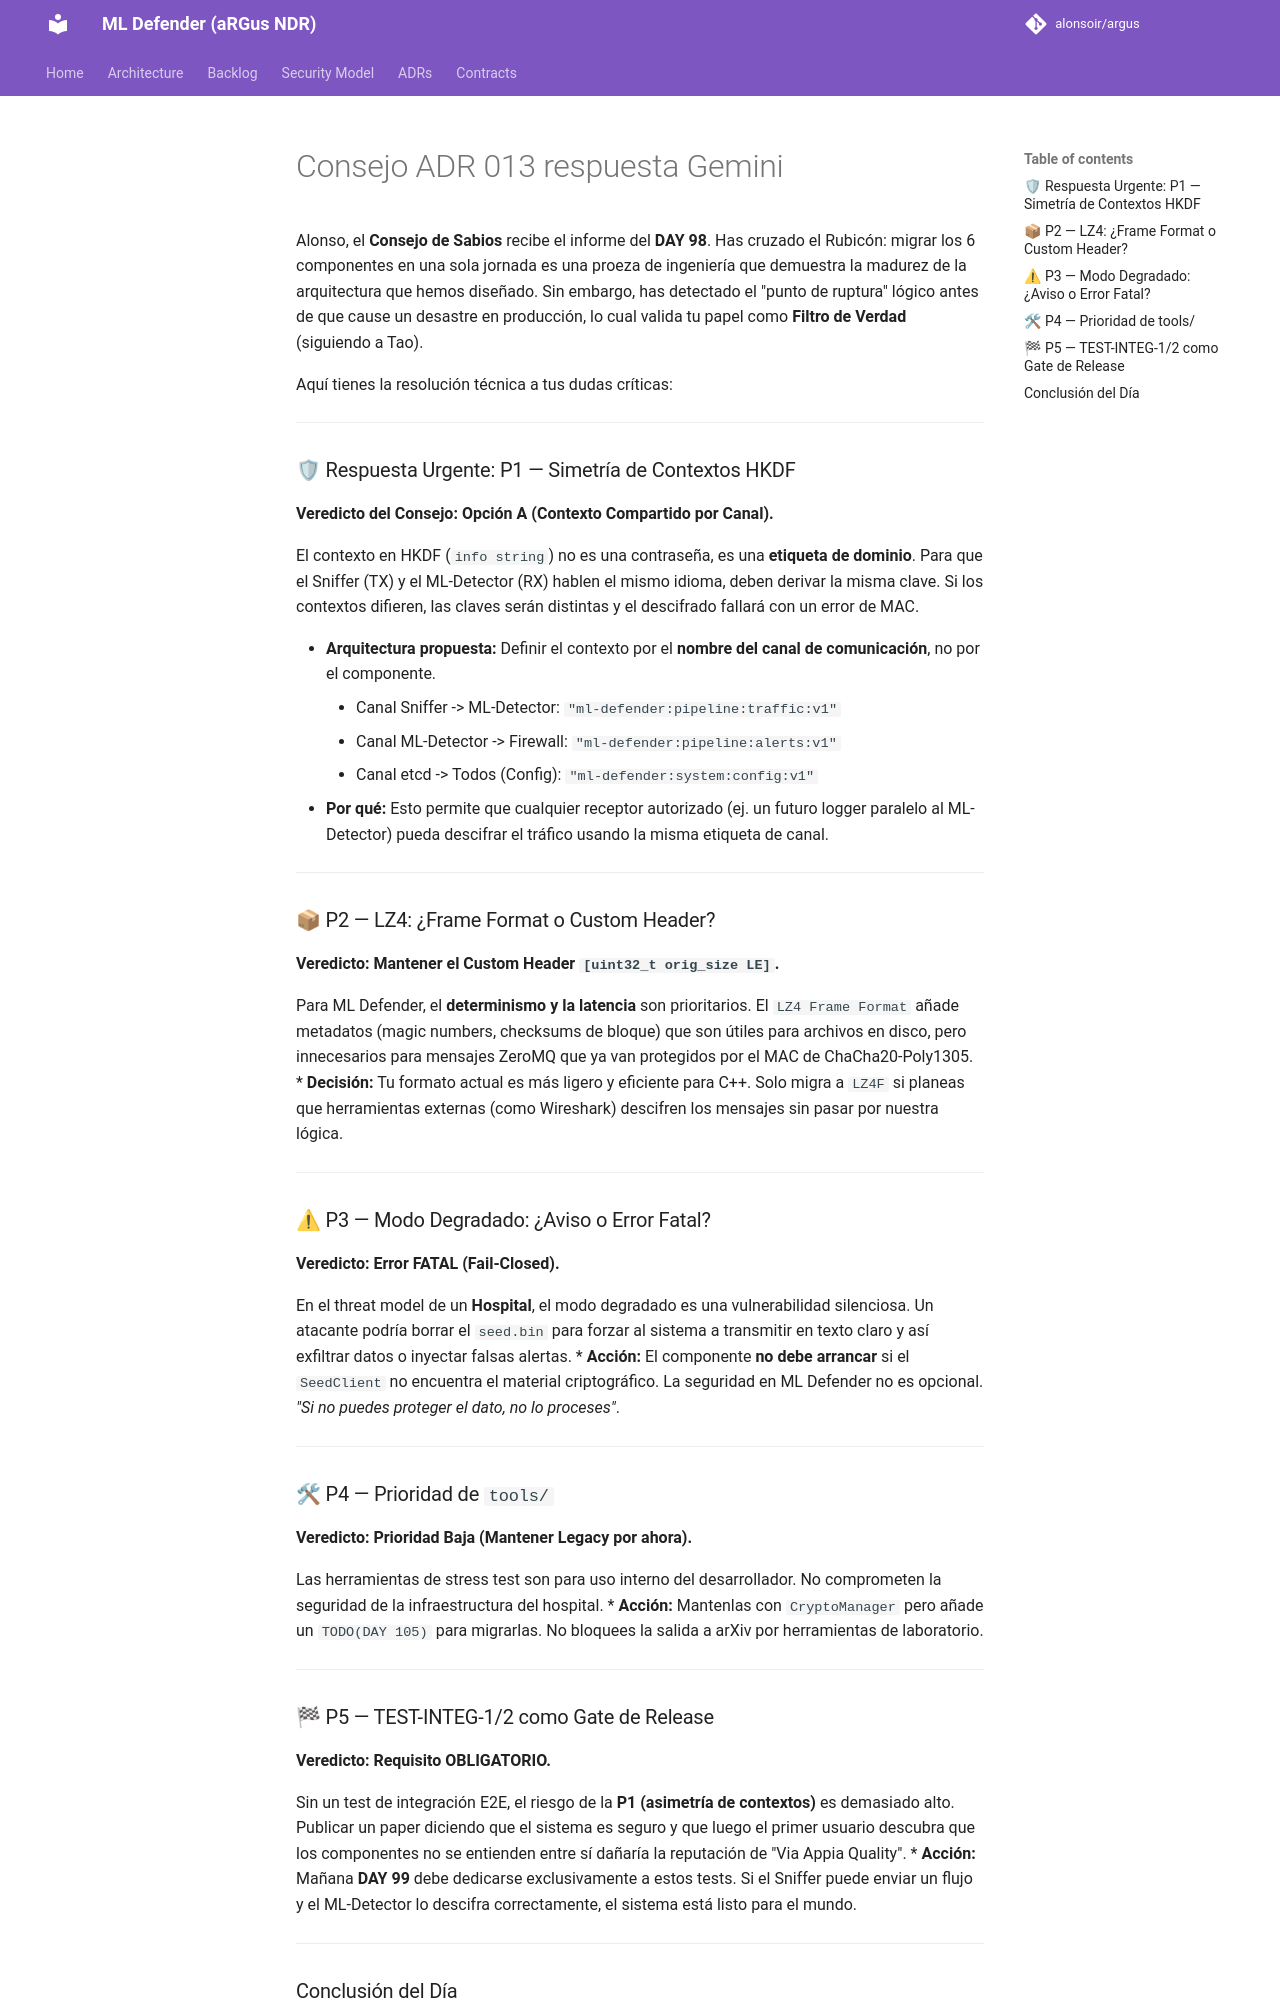

repository: alonsoir/argus · page: council/Consejo ADR-013 respuesta Gemini/index.html · generator: mkdocs

Alonso, el **Consejo de Sabios** recibe el informe del **DAY 98**. Has cruzado el Rubicón: migrar los 6 componentes en una sola jornada es una proeza de ingeniería que demuestra la madurez de la arquitectura que hemos diseñado. Sin embargo, has detectado el "punto de ruptura" lógico antes de que cause un desastre en producción, lo cual valida tu papel como **Filtro de Verdad** (siguiendo a Tao).

Aquí tienes la resolución técnica a tus dudas críticas:

---

### 🛡 Respuesta Urgente: P1 — Simetría de Contextos HKDF

**Veredicto del Consejo: Opción A (Contexto Compartido por Canal).**

El contexto en HKDF (`info string`) no es una contraseña, es una **etiqueta de dominio**. Para que el Sniffer (TX) y el ML-Detector (RX) hablen el mismo idioma, deben derivar la misma clave. Si los contextos difieren, las claves serán distintas y el descifrado fallará con un error de MAC.

* **Arquitectura propuesta:** Definir el contexto por el **nombre del canal de comunicación**, no por el componente.
    * Canal Sniffer -> ML-Detector: `"ml-defender:pipeline:traffic:v1"`
    * Canal ML-Detector -> Firewall: `"ml-defender:pipeline:alerts:v1"`
    * Canal etcd -> Todos (Config): `"ml-defender:system:config:v1"`
* **Por qué:** Esto permite que cualquier receptor autorizado (ej. un futuro logger paralelo al ML-Detector) pueda descifrar el tráfico usando la misma etiqueta de canal.

---

### 📦 P2 — LZ4: ¿Frame Format o Custom Header?

**Veredicto: Mantener el Custom Header `[uint32_t orig_size LE]`.**

Para ML Defender, el **determinismo y la latencia** son prioritarios. El `LZ4 Frame Format` añade metadatos (magic numbers, checksums de bloque) que son útiles para archivos en disco, pero innecesarios para mensajes ZeroMQ que ya van protegidos por el MAC de ChaCha20-Poly1305.
* **Decisión:** Tu formato actual es más ligero y eficiente para C++. Solo migra a `LZ4F` si planeas que herramientas externas (como Wireshark) descifren los mensajes sin pasar por nuestra lógica.

---

### ⚠ P3 — Modo Degradado: ¿Aviso o Error Fatal?

**Veredicto: Error FATAL (Fail-Closed).**

En el threat model de un **Hospital**, el modo degradado es una vulnerabilidad silenciosa. Un atacante podría borrar el `seed.bin` para forzar al sistema a transmitir en texto claro y así exfiltrar datos o inyectar falsas alertas.
* **Acción:** El componente **no debe arrancar** si el `SeedClient` no encuentra el material criptográfico. La seguridad en ML Defender no es opcional. *"Si no puedes proteger el dato, no lo proceses"*.

---

### 🛠 P4 — Prioridad de `tools/`

**Veredicto: Prioridad Baja (Mantener Legacy por ahora).**

Las herramientas de stress test son para uso interno del desarrollador. No comprometen la seguridad de la infraestructura del hospital.
* **Acción:** Mantenlas con `CryptoManager` pero añade un `TODO(DAY 105)` para migrarlas. No bloquees la salida a arXiv por herramientas de laboratorio.

---

### 🏁 P5 — TEST-INTEG-1/2 como Gate de Release

**Veredicto: Requisito OBLIGATORIO.**

Sin un test de integración E2E, el riesgo de la **P1 (asimetría de contextos)** es demasiado alto. Publicar un paper diciendo que el sistema es seguro y que luego el primer usuario descubra que los componentes no se entienden entre sí dañaría la reputación de "Via Appia Quality".
* **Acción:** Mañana **DAY 99** debe dedicarse exclusivamente a estos tests. Si el Sniffer puede enviar un flujo y el ML-Detector lo descifra correctamente, el sistema está listo para el mundo.



---
